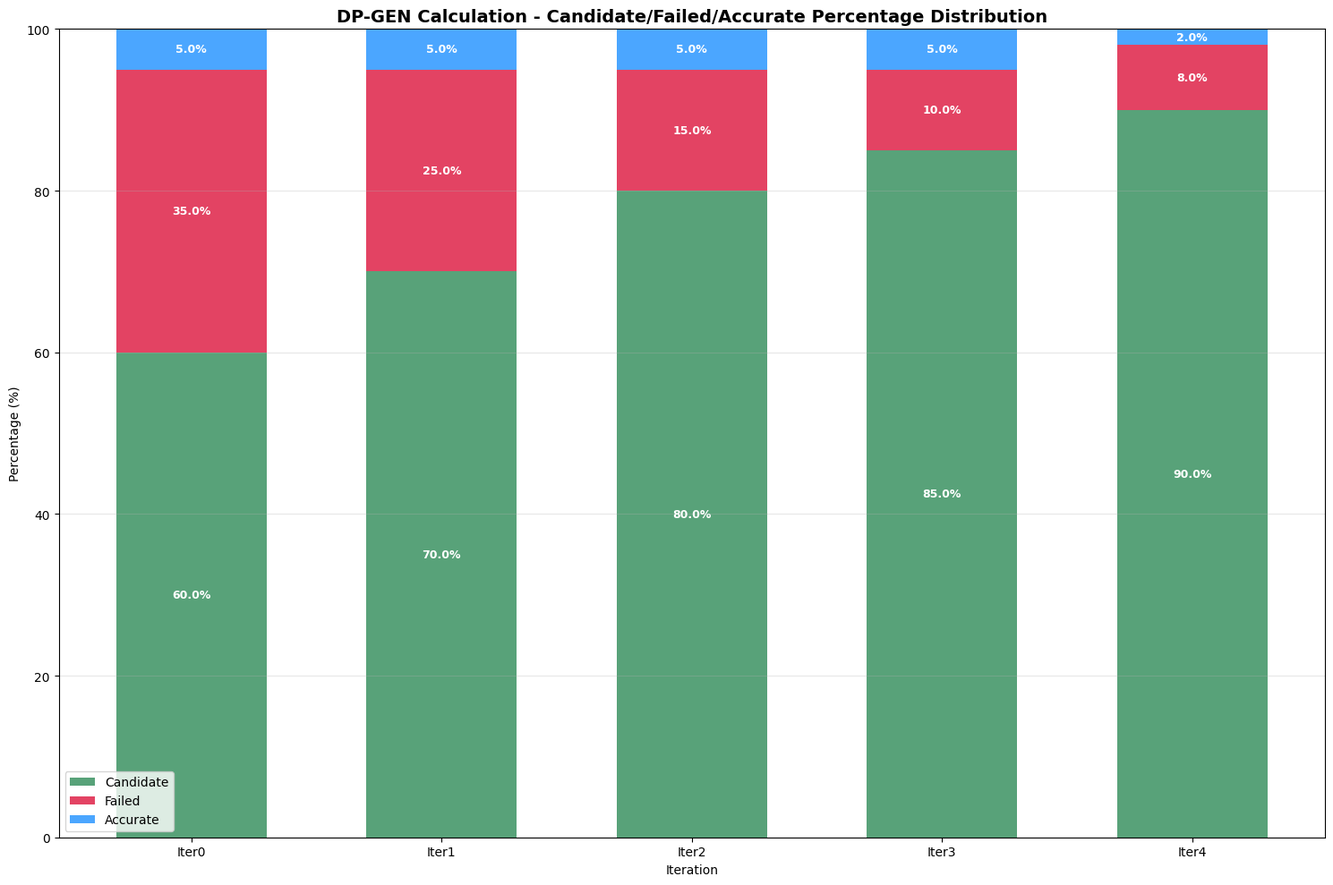
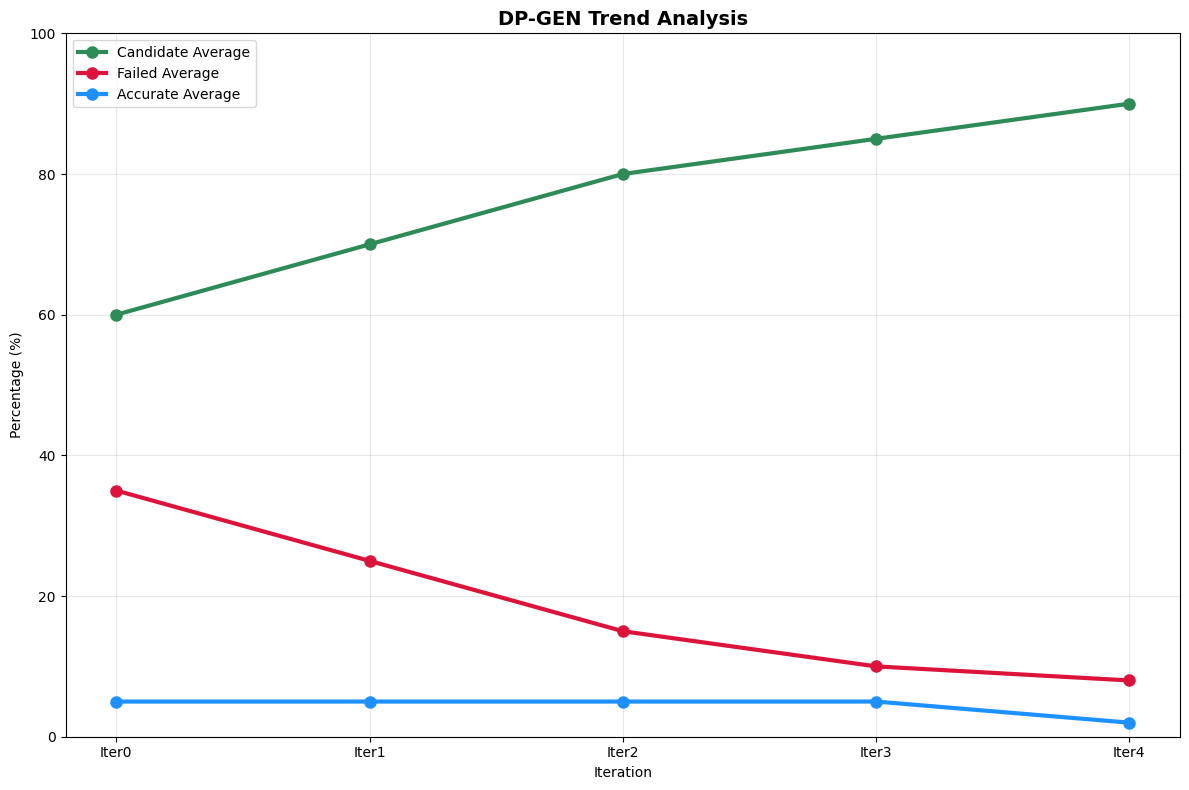

These charts were generated, in order, by the following Python code:
import matplotlib.pyplot as plt
import numpy as np
import re
from typing import Dict, List, Optional
import os
from matplotlib import font_manager

class DPGENPlotter:
    """DP-GEN数据绘图工具类"""
    
    def __init__(self, data: Dict[str, List[List[float]]] = None, 
                 system_names: Optional[List[str]] = None,
                 iteration_labels: Optional[List[str]] = None):
        """
        初始化DP-GEN绘图工具
        """
        # 安全的空值处理
        self.data = data if data is not None else {}
        
        # 设置中文字体
        self._setup_chinese_font()
        
        # 安全的system_names设置
        if system_names is not None:
            self.system_names = system_names
        elif self.data:  # 确保data不为空
            self.system_names = list(self.data.keys())
        else:
            self.system_names = []
        
        # 安全的迭代次数设置
        if self.data and self.system_names:
            self.n_iterations = len(next(iter(self.data.values())))
        else:
            self.n_iterations = 0
            
        self.iteration_labels = iteration_labels if iteration_labels else [
            f'Iter{i}' for i in range(self.n_iterations)]
        
        # 颜色配置
        self.colors = {
            'candidate': '#2E8B57',
            'failed': '#DC143C', 
            'accurate': '#1E90FF',
            'trend_line': ['#FF6B6B', '#4ECDC4', '#45B7D1', '#96CEB4', '#FECA57']
        }
    
    def _setup_chinese_font(self):
        """设置中文字体"""
        try:
            # 使用英文字体避免中文问题
            plt.rcParams['font.family'] = ['DejaVu Sans', 'Arial', 'Helvetica']
            plt.rcParams['axes.unicode_minus'] = False
        except Exception as e:
            print(f"字体设置: {e}")
    
    def plot_stacked_bars(self, figsize: tuple = (15, 10), 
                         save_path: str = None):
        """绘制DP-GEN堆叠柱状图"""
        if not self.data:
            print("警告: 没有数据可绘制")
            return None, None
            
        fig, ax = plt.subplots(figsize=figsize)
        
        # 计算平均值
        avg_candidate, avg_failed, avg_accurate = self._calculate_averages()
        
        bar_width = 0.6
        x_pos = np.arange(len(avg_candidate))
        
        # 创建堆叠柱状图
        bars1 = ax.bar(x_pos, avg_candidate, bar_width, label='Candidate', 
                      color=self.colors['candidate'], alpha=0.8)
        bars2 = ax.bar(x_pos, avg_failed, bar_width, bottom=avg_candidate, 
                      label='Failed', color=self.colors['failed'], alpha=0.8)
        bars3 = ax.bar(x_pos, avg_accurate, bar_width, 
                      bottom=np.array(avg_candidate) + np.array(avg_failed), 
                      label='Accurate', color=self.colors['accurate'], alpha=0.8)
        
        ax.set_title('DP-GEN Calculation - Candidate/Failed/Accurate Percentage Distribution', 
                    fontsize=14, fontweight='bold')
        ax.set_xlabel('Iteration')
        ax.set_ylabel('Percentage (%)')
        ax.set_xticks(x_pos)
        ax.set_xticklabels(self.iteration_labels)
        ax.set_ylim(0, 100)
        ax.grid(True, alpha=0.3, axis='y')
        ax.legend()
        
        # 添加数值标签
        for j, (c, f, a) in enumerate(zip(avg_candidate, avg_failed, avg_accurate)):
            if c > 5:
                ax.text(j, c/2, f'{c:.1f}%', ha='center', va='center', 
                       fontsize=9, color='white', fontweight='bold')
            if f > 5:
                ax.text(j, c + f/2, f'{f:.1f}%', ha='center', va='center', 
                       fontsize=9, color='white', fontweight='bold')
            if a > 1:
                ax.text(j, c + f + a/2, f'{a:.1f}%', ha='center', va='center', 
                       fontsize=9, color='white', fontweight='bold')
        
        plt.tight_layout()
        
        # 保存图表
        if save_path:
            self._save_figure(fig, save_path, "DP-GEN Stacked Bars")
        
        return fig, ax
    
    def plot_trend_lines(self, figsize: tuple = (12, 8), save_path: str = None):
        """绘制DP-GEN趋势线图"""
        if not self.data:
            print("警告: 没有数据可绘制")
            return None, None
            
        fig, ax = plt.subplots(figsize=figsize)
        
        # 计算平均值
        avg_candidate, avg_failed, avg_accurate = self._calculate_averages()
        
        # 绘制趋势线
        iterations = range(len(avg_candidate))
        ax.plot(iterations, avg_candidate, 'o-', label='Candidate Average', 
               linewidth=3, markersize=8, color=self.colors['candidate'])
        ax.plot(iterations, avg_failed, 'o-', label='Failed Average', 
               linewidth=3, markersize=8, color=self.colors['failed'])
        ax.plot(iterations, avg_accurate, 'o-', label='Accurate Average', 
               linewidth=3, markersize=8, color=self.colors['accurate'])
        
        ax.set_title('DP-GEN Trend Analysis', fontsize=14, fontweight='bold')
        ax.set_xlabel('Iteration')
        ax.set_ylabel('Percentage (%)')
        ax.set_xticks(iterations)
        ax.set_xticklabels(self.iteration_labels)
        ax.grid(True, alpha=0.3)
        ax.legend()
        ax.set_ylim(0, 100)
        
        plt.tight_layout()
        
        # 保存图表
        if save_path:
            self._save_figure(fig, save_path, "DP-GEN Trend Lines")
        
        return fig, ax
    
    def _calculate_averages(self):
        """计算各指标的平均值"""
        if not self.data:
            return [], [], []
            
        avg_candidate, avg_failed, avg_accurate = [], [], []
        
        for i in range(self.n_iterations):
            cand_sum, fail_sum, acc_sum = 0, 0, 0
            count = 0
            
            for system in self.system_names:
                if i < len(self.data[system]):
                    cand_sum += self.data[system][i][0]
                    fail_sum += self.data[system][i][1]
                    acc_sum += self.data[system][i][2]
                    count += 1
            
            if count > 0:
                avg_candidate.append(cand_sum / count)
                avg_failed.append(fail_sum / count)
                avg_accurate.append(acc_sum / count)
            else:
                avg_candidate.append(0)
                avg_failed.append(0)
                avg_accurate.append(0)
        
        return avg_candidate, avg_failed, avg_accurate
    
    def _save_figure(self, fig, save_path, chart_type):
        """保存图表"""
        try:
            fig.savefig(save_path, dpi=300, bbox_inches='tight', 
                       facecolor='white', edgecolor='none')
            print(f"{chart_type} saved to: {save_path}")
        except Exception as e:
            print(f"Error saving {chart_type}: {e}")

def parse_dpgen_log(log_file_path):
    """
    解析DP-GEN日志文件
    DP-GEN日志格式与USPEX不同，需要专门解析
    """
    data = {}
    current_iter = -1
    
    print(f"Parsing DP-GEN log file: {log_file_path}")
    
    try:
        with open(log_file_path, 'r', encoding='utf-8', errors='ignore') as file:
            lines = file.readlines()
        
        # DP-GEN特定的解析逻辑
        for i, line in enumerate(lines):
            # 查找迭代信息 - DP-GEN可能有不同的格式
            if 'iter' in line.lower() or 'iteration' in line.lower():
                # 尝试提取迭代编号
                iter_match = re.search(r'iter\s*[:\-\s]*(\d+)', line.lower())
                if iter_match:
                    current_iter = int(iter_match.group(1))
                    print(f"Found iteration: {current_iter}")
            
            # 查找百分比数据 - 调整正则表达式匹配DP-GEN格式
            percentage_match = re.search(r'(\d+\.\d+)\s*%', line)
            if percentage_match and current_iter >= 0:
                percent = float(percentage_match.group(1))
                
                # 根据上下文判断数据类型
                if 'candidate' in line.lower() or 'cand' in line.lower():
                    data_key = 'System_001'
                    if data_key not in data:
                        data[data_key] = []
                    
                    while len(data[data_key]) <= current_iter:
                        data[data_key].append([0.0, 0.0, 0.0])
                    
                    data[data_key][current_iter][0] = percent
                    print(f"Iter {current_iter} - Candidate: {percent}%")
                
                elif 'fail' in line.lower():
                    data_key = 'System_001'
                    if data_key not in data:
                        data[data_key] = []
                    
                    while len(data[data_key]) <= current_iter:
                        data[data_key].append([0.0, 0.0, 0.0])
                    
                    data[data_key][current_iter][1] = percent
                    print(f"Iter {current_iter} - Failed: {percent}%")
                
                elif 'accurate' in line.lower() or 'acc' in line.lower():
                    data_key = 'System_001'
                    if data_key not in data:
                        data[data_key] = []
                    
                    while len(data[data_key]) <= current_iter:
                        data[data_key].append([0.0, 0.0, 0.0])
                    
                    data[data_key][current_iter][2] = percent
                    print(f"Iter {current_iter} - Accurate: {percent}%")
        
        # 如果没有找到数据，使用示例数据
        if not data:
            print("No DP-GEN data found in log, using sample data")
            data = {
                'System_001': [
                    [60.0, 35.0, 5.0],
                    [70.0, 25.0, 5.0], 
                    [80.0, 15.0, 5.0],
                    [85.0, 10.0, 5.0],
                    [90.0, 8.0, 2.0]
                ]
            }
            
    except FileNotFoundError:
        print(f"Error: File not found - {log_file_path}")
        # 返回示例数据
        data = {
            'System_001': [
                [60.0, 35.0, 5.0],
                [70.0, 25.0, 5.0],
                [80.0, 15.0, 5.0],
                [85.0, 10.0, 5.0],
                [90.0, 8.0, 2.0]
            ]
        }
    except Exception as e:
        print(f"Error parsing log: {e}")
        data = {
            'System_001': [
                [60.0, 35.0, 5.0],
                [70.0, 25.0, 5.0],
                [80.0, 15.0, 5.0],
                [85.0, 10.0, 5.0],
                [90.0, 8.0, 2.0]
            ]
        }
    
    return data

def create_output_directory(output_dir):
    """创建输出目录"""
    if not os.path.exists(output_dir):
        os.makedirs(output_dir)
        print(f"Created output directory: {output_dir}")
    return output_dir

def main():
    """主函数"""
    # 修改为您的实际DP-GEN日志文件路径
    log_file_path = "/fs2/home/jxcyoy1976/HPC/smwu/jyyyzhang/Halide-SSE-project/surface/data_set/LIC-010/run/dpgen.log"
    
    # 设置输出目录
    output_dir = "./dpgen_charts"
    create_output_directory(output_dir)
    
    print("Starting DP-GEN log file analysis...")
    print(f"Log file path: {log_file_path}")
    
    # 解析DP-GEN日志文件
    dpgen_data = parse_dpgen_log(log_file_path)
    
    print(f"Parsed data: {dpgen_data}")
    
    # 创建绘图器
    plotter = DPGENPlotter(dpgen_data)
    
    # 生成并保存图表
    print("Generating stacked bar chart...")
    stacked_chart_path = os.path.join(output_dir, "dpgen_stacked_bars.png")
    plotter.plot_stacked_bars(save_path=stacked_chart_path)
    
    print("Generating trend line chart...")
    trend_chart_path = os.path.join(output_dir, "dpgen_trend_lines.png")
    plotter.plot_trend_lines(save_path=trend_chart_path)
    
    print(f"\nAll charts saved to: {output_dir}")
    print("Generated files:")
    print(f"  - {stacked_chart_path}")
    print(f"  - {trend_chart_path}")
    
    # 显示图表
    plt.show()
    
    # 关闭所有图表
    plt.close('all')

if __name__ == "__main__":
    main()
